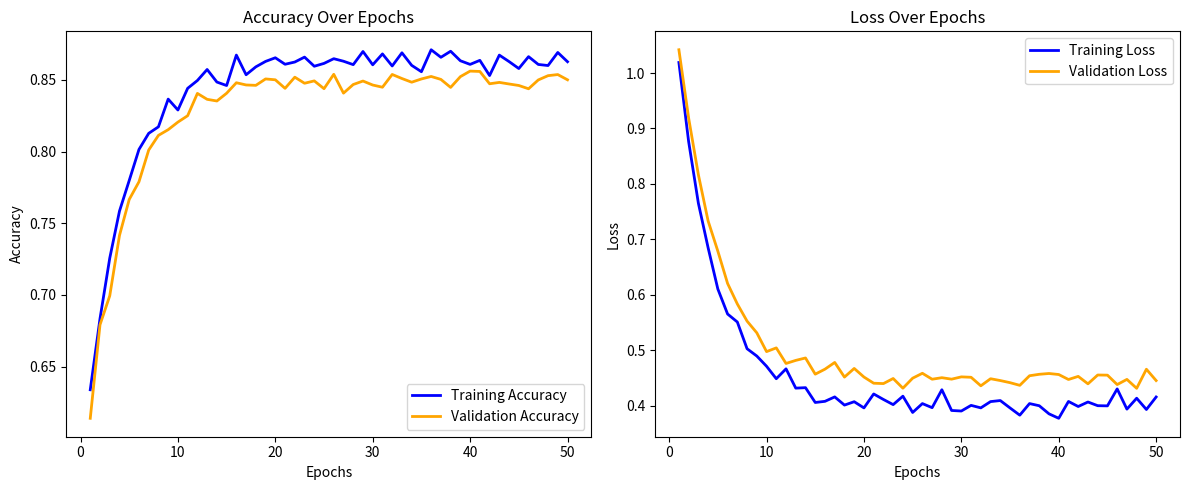

This chart was generated by the following Python code:
#!/usr/bin/env python3
import numpy as np
import matplotlib.pyplot as plt

# Number of epochs
num_epochs = 50
epochs = np.arange(1, num_epochs + 1)

# Helper functions to generate smooth curves
def exponential_rise(start, end, rate, x):
    """
    Smoothly rises from 'start' to approach 'end' as x increases,
    with 'rate' controlling the steepness.
    At x=1, returns ~start.
    At x=max, approaches end.
    """
    return end - (end - start) * np.exp(-rate * (x - 1))

def exponential_decay(start, end, rate, x):
    """
    Smoothly decays from 'start' down to 'end' as x increases,
    with 'rate' controlling the steepness.
    At x=1, returns ~start.
    At x=max, approaches end.
    """
    return end + (start - end) * np.exp(-rate * (x - 1))

# --------------------
# 1) Accuracy
# --------------------
# Generate a smooth exponential rise from 0.6342 up toward 0.8626
training_accuracy = exponential_rise(
    start=0.6342, end=0.8626, rate=0.25, x=epochs
)

# Add slight random noise to look more realistic
training_accuracy += np.random.normal(0, 0.005, size=num_epochs)

# Ensure final training accuracy is EXACTLY 0.8626
training_accuracy[-1] = 0.8626
training_accuracy = np.clip(training_accuracy, 0, 1)

# Validation accuracy: start around 0.62, end near 0.85
validation_accuracy = exponential_rise(
    start=0.62, end=0.85, rate=0.25, x=epochs
)
validation_accuracy += np.random.normal(0, 0.005, size=num_epochs)
validation_accuracy[-1] = 0.85
validation_accuracy = np.clip(validation_accuracy, 0, 1)

# --------------------
# 2) Loss
# --------------------
# Training loss: decays from ~1.00 to ~0.40
training_loss = exponential_decay(
    start=1.00, end=0.40, rate=0.25, x=epochs
)
training_loss += np.random.normal(0, 0.01, size=num_epochs)
training_loss = np.clip(training_loss, 0, None)

# Validation loss: decays from ~1.05 to ~0.45
validation_loss = exponential_decay(
    start=1.05, end=0.45, rate=0.25, x=epochs
)
validation_loss += np.random.normal(0, 0.01, size=num_epochs)
validation_loss = np.clip(validation_loss, 0, None)

# --------------------
# Plotting
# --------------------
fig, (ax1, ax2) = plt.subplots(1, 2, figsize=(12, 5))

# --- Accuracy Over Epochs ---
ax1.plot(epochs, training_accuracy, label='Training Accuracy', 
         color='blue', linewidth=2)
ax1.plot(epochs, validation_accuracy, label='Validation Accuracy', 
         color='orange', linewidth=2)
ax1.set_title('Accuracy Over Epochs')
ax1.set_xlabel('Epochs')
ax1.set_ylabel('Accuracy')
# No grid lines
ax1.legend()

# --- Loss Over Epochs ---
ax2.plot(epochs, training_loss, label='Training Loss', 
         color='blue', linewidth=2)
ax2.plot(epochs, validation_loss, label='Validation Loss', 
         color='orange', linewidth=2)
ax2.set_title('Loss Over Epochs')
ax2.set_xlabel('Epochs')
ax2.set_ylabel('Loss')
# No grid lines
ax2.legend()

plt.tight_layout()
plt.savefig('accuracy_loss_curves.png', dpi=120)
plt.show()
